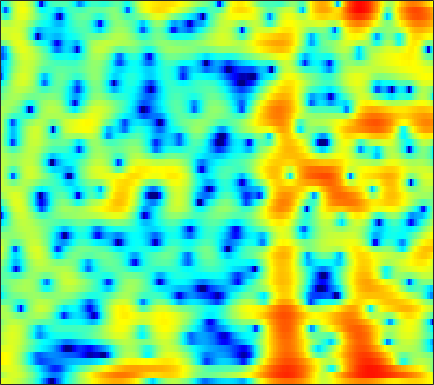

Data behind this chart, as committed beside it:
4.4295, 4.3638, 4.2464, 4.0886, 3.9377, 3.6893, 3.3766, 3.0967, 2.6627, 2.1483, 1.5494, 1.0362, 0.2529, -0.65046, -1.4218, -2.5863, -3.9298, -5.0902, -6.8778, -9.0587, -11.759, -14.378, -19.371, -27.072
1.159, 1.991, 2.835, 3.417, 3.703, 3.903, 3.919, 3.818, 3.543, 3.116, 2.542, 2.02, 1.206, 0.2594, -0.5308, -1.688, -2.949, -3.949, -5.333, -6.732, -8.104, -9.086, -10.26, -11.16
3.721, 3.998, 4.26, 4.379, 4.368, 4.218, 3.917, 3.593, 3.036, 2.34, 1.515, 0.8166, -0.2119, -1.338, -2.237, -3.496, -4.833, -5.874, -7.286, -8.739, -10.23, -11.39, -12.93, -14.38
6.013, 5.856, 5.579, 5.208, 4.857, 4.278, 3.557, 2.917, 1.917, 0.7334, -0.6447, -1.816, -3.57, -5.546, -7.169, -9.46, -11.65, -12.98, -13.97, -14.01, -13.56, -13.14, -12.6, -12.14
5.903, 5.787, 5.557, 5.225, 4.898, 4.344, 3.638, 3.005, 2.001, 0.8004, -0.6148, -1.827, -3.663, -5.762, -7.507, -9.933, -12.06, -13.02, -13.18, -12.6, -11.88, -11.44, -11.05, -10.9
3.716, 4.02, 4.285, 4.385, 4.348, 4.155, 3.8, 3.431, 2.812, 2.058, 1.185, 0.4692, -0.5311, -1.573, -2.354, -3.362, -4.289, -4.907, -5.635, -6.285, -6.9, -7.365, -8.066, -8.893
1.837, 2.59, 3.316, 3.773, 3.962, 4.026, 3.893, 3.673, 3.231, 2.635, 1.891, 1.249, 0.3226, -0.6568, -1.411, -2.405, -3.343, -3.971, -4.692, -5.257, -5.719, -6.021, -6.423, -6.857
2.226, 2.791, 3.414, 3.863, 4.077, 4.19, 4.101, 3.896, 3.438, 2.761, 1.848, 0.9938, -0.3776, -2.054, -3.538, -5.846, -8.416, -10.15, -11.14, -10.23, -8.686, -7.638, -6.526, -5.755
1.095, 1.854, 2.676, 3.28, 3.585, 3.806, 3.822, 3.697, 3.355, 2.807, 2.048, 1.306, 0.06615, -1.473, -2.839, -4.952, -7.257, -8.733, -9.362, -8.367, -6.861, -5.846, -4.784, -4.037
-0.1651, 0.7408, 1.613, 2.174, 2.434, 2.6, 2.601, 2.517, 2.321, 2.037, 1.707, 1.416, 0.9724, 0.4749, 0.08976, -0.4214, -0.8831, -1.183, -1.483, -1.69, -1.834, -1.944, -2.14, -2.459
1.725, 1.877, 1.936, 1.81, 1.588, 1.137, 0.5586, 0.1088, -0.3976, -0.6669, -0.5534, -0.2687, 0.2541, 0.7713, 1.096, 1.422, 1.625, 1.685, 1.647, 1.447, 1.075, 0.6588, -0.09013, -1.136
2.01, 1.831, 1.469, 0.8584, 0.1646, -1.194, -3.3, -5.657, -10.72, -17.33, -10.25, -6.187, -2.741, -0.4792, 0.731, 1.884, 2.644, 3.001, 3.237, 3.235, 2.994, 2.66, 2.011, 1.108
-2.073, -1.69, -1.335, -1.235, -1.354, -1.782, -2.477, -3.11, -3.817, -4.067, -3.459, -2.592, -1.303, -0.1452, 0.5908, 1.376, 1.917, 2.183, 2.375, 2.41, 2.315, 2.164, 1.872, 1.491
-6.558, -4.843, -3.215, -2.116, -1.539, -1.006, -0.6467, -0.4582, -0.2364, -0.0101, 0.2243, 0.4224, 0.7048, 0.9376, 1.057, 1.116, 1.054, 0.9436, 0.7196, 0.4681, 0.254, 0.1492, 0.112, 0.1885
-3.924, -2.976, -1.861, -0.9406, -0.3651, 0.2507, 0.7334, 1.022, 1.322, 1.581, 1.752, 1.802, 1.775, 1.633, 1.403, 0.895, 0.1323, -0.631, -1.918, -3.458, -4.914, -5.459, -4.982, -3.556
-1.817, -1.343, -0.8089, -0.373, -0.1021, 0.2096, 0.4843, 0.6979, 0.9794, 1.246, 1.496, 1.645, 1.721, 1.618, 1.396, 0.8529, -0.05227, -1.047, -2.913, -5.677, -9.705, -12.45, -10.04, -5.79
-1.708, -1.625, -1.75, -2.094, -2.453, -2.943, -3.264, -3.271, -2.871, -2.16, -1.292, -0.6343, 0.1147, 0.6409, 0.8807, 0.9952, 0.862, 0.6184, 0.1599, -0.3456, -0.7417, -0.8539, -0.6653, -0.1567
-1.006, -1.576, -2.688, -4.313, -5.981, -9.128, -14.04, -18.22, -13.9, -8.639, -5.24, -3.418, -1.571, -0.2152, 0.5392, 1.251, 1.692, 1.881, 1.982, 1.974, 1.909, 1.845, 1.779, 1.758
0.838, -0.07944, -1.541, -3.26, -4.691, -6.665, -8.297, -8.81, -8.041, -6.315, -4.232, -2.75, -1.051, 0.324, 1.153, 1.971, 2.507, 2.741, 2.838, 2.716, 2.421, 2.11, 1.597, 1.041
2.943, 1.847, 0.1444, -1.812, -3.422, -5.56, -7.108, -7.402, -6.364, -4.437, -2.455, -1.075, 0.5509, 1.836, 2.578, 3.288, 3.678, 3.753, 3.575, 3.079, 2.242, 1.386, -0.08178, -1.926
3.771, 2.717, 0.9985, -1.232, -3.375, -7.31, -13.09, -14.39, -8.628, -4.446, -1.562, 0.02392, 1.637, 2.804, 3.414, 3.929, 4.098, 3.999, 3.575, 2.797, 1.613, 0.4243, -1.641, -4.402
2.519, 1.971, 1.146, 0.241, -0.4353, -1.233, -1.685, -1.725, -1.258, -0.423, 0.5104, 1.204, 1.984, 2.568, 2.862, 3.047, 2.97, 2.754, 2.227, 1.421, 0.3346, -0.6701, -2.238, -4.026
0.4393, 0.4287, 0.4076, 0.4104, 0.4226, 0.4987, 0.6514, 0.8231, 1.099, 1.452, 1.804, 2.053, 2.326, 2.482, 2.521, 2.435, 2.196, 1.908, 1.365, 0.6378, -0.2673, -1.072, -2.326, -3.804
-2.598, -2.114, -1.417, -0.7154, -0.2034, 0.4351, 0.9974, 1.387, 1.826, 2.153, 2.409, 2.516, 2.568, 2.518, 2.402, 2.157, 1.817, 1.491, 0.9889, 0.401, -0.2744, -0.8404, -1.687, -2.66
-7.702, -6.346, -4.428, -2.647, -1.458, -0.1275, 0.9293, 1.536, 2.172, 2.558, 2.744, 2.753, 2.612, 2.331, 2.032, 1.566, 1.04, 0.6342, 0.1363, -0.3111, -0.6975, -0.9473, -1.241, -1.509
-16.8, -11.37, -6.709, -3.482, -1.652, 0.2311, 1.611, 2.338, 2.964, 3.274, 3.238, 3.039, 2.536, 1.771, 1.067, -0.01138, -1.143, -1.925, -2.775, -3.182, -3.129, -2.84, -2.285, -1.649
-8.084, -6.033, -3.371, -1.036, 0.4256, 1.954, 3.036, 3.618, 3.999, 3.996, 3.62, 3.074, 2, 0.4973, -0.9222, -3.256, -6.139, -8.728, -12.53, -14.03, -11.15, -8.592, -5.76, -3.615
-2.955, -1.51, 0.1739, 1.596, 2.467, 3.385, 3.99, 4.216, 4.28, 3.948, 3.26, 2.435, 0.9432, -1.08, -2.995, -6.122, -10.03, -13.18, -17.1, -17.88, -14.85, -11.86, -8.279, -5.454
0.8046, 1.478, 2.281, 2.937, 3.326, 3.72, 3.958, 3.958, 3.81, 3.378, 2.654, 1.88, 0.4838, -1.379, -3.162, -6.207, -10.28, -14.51, -22.98, -19.68, -13.58, -10.6, -7.646, -5.445
2.753, 2.784, 2.781, 2.752, 2.725, 2.688, 2.674, 2.7, 2.621, 2.485, 2.134, 1.758, 0.9873, -0.03607, -0.9845, -2.399, -3.96, -4.996, -6.018, -6.266, -5.891, -5.365, -4.571, -3.902
3.342, 2.803, 1.921, 0.9249, 0.2092, -0.4634, -0.5654, -0.2014, 0.5436, 1.287, 1.833, 2.046, 2.112, 1.898, 1.605, 1.07, 0.4556, -0.02661, -0.6126, -1.123, -1.507, -1.745, -2.041, -2.324
3.389, 2.414, 0.5694, -2.273, -5.555, -13.3, -12.62, -6.847, -2.409, 0.1414, 1.773, 2.551, 3.192, 3.444, 3.433, 3.183, 2.76, 2.318, 1.643, 0.8487, 0.004528, -0.6459, -1.511, -2.328
3.052, 2.405, 1.221, -0.2894, -1.462, -2.634, -2.691, -1.849, -0.3906, 1.027, 2.124, 2.734, 3.256, 3.469, 3.431, 3.135, 2.557, 1.948, 0.8816, -0.454, -2.062, -3.396, -5.179, -6.599
2.663, 2.418, 1.968, 1.493, 1.187, 0.9302, 0.924, 1.062, 1.432, 1.892, 2.324, 2.605, 2.812, 2.835, 2.701, 2.3, 1.574, 0.8195, -0.5515, -2.382, -4.907, -7.457, -12.48, -23.41
2.37, 2.085, 1.645, 1.218, 0.9351, 0.7096, 0.7153, 0.8232, 1.135, 1.52, 1.94, 2.199, 2.454, 2.531, 2.458, 2.147, 1.593, 0.9795, -0.08343, -1.478, -3.175, -4.621, -6.571, -8.069
1.932, 1.187, 0.06008, -1.123, -1.898, -2.546, -2.555, -2.091, -1.183, -0.1266, 0.8445, 1.457, 2.112, 2.528, 2.678, 2.663, 2.426, 2.098, 1.485, 0.6931, -0.1906, -0.8657, -1.691, -2.377
1.421, 0.005167, -2.406, -5.698, -9.074, -15.09, -13.56, -9.311, -5.254, -2.526, -0.5536, 0.5956, 1.737, 2.531, 2.918, 3.187, 3.163, 2.997, 2.568, 1.97, 1.239, 0.6589, -0.08778, -0.6784
1.722, 0.1633, -2.237, -4.942, -6.942, -8.82, -8.747, -7.349, -5.039, -2.818, -0.8674, 0.3403, 1.628, 2.564, 3.055, 3.43, 3.49, 3.328, 2.841, 2.035, 0.8913, -0.1763, -1.79, -3.227
2.403, 0.7964, -1.713, -4.546, -6.665, -8.686, -8.53, -7.146, -4.876, -2.665, -0.8542, 0.296, 1.535, 2.474, 2.982, 3.404, 3.564, 3.462, 3.015, 2.123, 0.6671, -0.9388, -4.183, -10.15
2.205, 0.7187, -1.806, -5.203, -8.683, -14.19, -12.64, -9.123, -5.747, -3.541, -2.033, -1.161, -0.2839, 0.4571, 0.9504, 1.525, 1.987, 2.196, 2.263, 2.031, 1.477, 0.8703, -0.1038, -0.9764
2.085, 1.337, 0.1599, -1.127, -2.047, -2.976, -3.474, -3.49, -3.431, -3.437, -3.632, -3.96, -4.361, -4.39, -3.891, -2.684, -1.326, -0.3867, 0.6017, 1.277, 1.662, 1.794, 1.845, 1.81
1.894, 1.818, 1.575, 1.2, 0.8589, 0.3552, -0.2077, -0.7076, -1.562, -2.789, -4.676, -6.845, -11.76, -25.07, -16.3, -8.258, -4.277, -2.299, -0.4661, 0.7762, 1.604, 2.017, 2.352, 2.486
0.6055, 1.037, 1.412, 1.59, 1.604, 1.464, 1.173, 0.7955, 0.1127, -0.8284, -2.072, -3.147, -4.515, -5.286, -5.06, -3.904, -2.472, -1.47, -0.3486, 0.4916, 1.101, 1.425, 1.685, 1.771
-1.069, -0.3607, 0.4041, 0.9882, 1.313, 1.591, 1.685, 1.648, 1.452, 1.111, 0.6626, 0.3006, -0.1582, -0.5015, -0.6627, -0.7425, -0.6938, -0.6267, -0.5008, -0.3564, -0.2045, -0.08686, 0.05447, 0.1264
-2.527, -1.736, -0.7025, 0.2476, 0.878, 1.586, 2.102, 2.384, 2.588, 2.612, 2.489, 2.301, 1.923, 1.441, 0.9999, 0.3074, -0.4871, -1.135, -2.005, -2.692, -2.995, -2.915, -2.489, -1.942
-5.798, -4.535, -2.724, -1.027, 0.09531, 1.349, 2.351, 2.914, 3.451, 3.741, 3.788, 3.662, 3.284, 2.631, 1.951, 0.73, -0.9644, -2.631, -5.62, -9.705, -12.54, -10.56, -6.897, -4.314
-14.25, -9.8, -5.889, -3.095, -1.458, 0.3062, 1.665, 2.459, 3.251, 3.755, 3.97, 3.948, 3.678, 3.1, 2.453, 1.274, -0.3202, -1.848, -4.35, -7.122, -8.631, -7.914, -5.811, -3.934
-10.11, -8.561, -6.3, -4.16, -2.708, -0.9907, 0.4403, 1.344, 2.276, 2.93, 3.312, 3.424, 3.332, 2.998, 2.586, 1.847, 0.9357, 0.181, -0.8318, -1.718, -2.303, -2.494, -2.481, -2.263
-8.698, -8.004, -6.615, -4.875, -3.497, -1.763, -0.2017, 0.7929, 1.847, 2.609, 3.094, 3.28, 3.305, 3.119, 2.855, 2.364, 1.742, 1.231, 0.5324, -0.1595, -0.7934, -1.214, -1.703, -2.078
-13.06, -13.14, -10.35, -6.727, -4.37, -1.81, 0.1573, 1.291, 2.452, 3.237, 3.683, 3.826, 3.8, 3.546, 3.244, 2.712, 2.07, 1.532, 0.7613, -0.05699, -0.9234, -1.611, -2.544, -3.469
-11.41, -12.01, -8.651, -4.668, -2.287, 0.1428, 1.898, 2.883, 3.796, 4.307, 4.468, 4.385, 4.031, 3.437, 2.869, 2.011, 1.124, 0.4594, -0.4432, -1.368, -2.419, -3.362, -4.922, -6.984
-0.8546, -0.6105, 0.1, 1.113, 1.937, 2.94, 3.773, 4.222, 4.537, 4.528, 4.184, 3.689, 2.696, 1.357, 0.1408, -1.618, -3.271, -4.176, -4.808, -5.087, -5.448, -5.973, -7.206, -9.29
2.812, 2.892, 3.108, 3.414, 3.661, 3.987, 4.203, 4.245, 4.121, 3.717, 2.961, 2.117, 0.5495, -1.667, -3.919, -8.175, -15.33, -22.06, -14.58, -10.48, -8.615, -8.003, -7.848, -8.184
3.521, 3.427, 3.395, 3.468, 3.565, 3.713, 3.788, 3.769, 3.591, 3.167, 2.435, 1.653, 0.2845, -1.516, -3.151, -5.635, -8.021, -9.114, -9.185, -8.461, -7.77, -7.461, -7.319, -7.376
2.396, 2.054, 1.849, 1.971, 2.245, 2.701, 3.174, 3.455, 3.62, 3.531, 3.161, 2.699, 1.84, 0.7496, -0.1589, -1.415, -2.612, -3.405, -4.198, -4.779, -5.269, -5.635, -6.204, -6.913
-1.258, -2.688, -3.776, -2.915, -1.409, 0.6897, 2.387, 3.321, 4.157, 4.561, 4.577, 4.359, 3.776, 2.917, 2.129, 0.9495, -0.2634, -1.135, -2.192, -3.065, -3.796, -4.333, -5.189, -6.492
-5.152, -8.287, -13.62, -8.958, -4.543, -0.5998, 1.966, 3.304, 4.515, 5.156, 5.306, 5.122, 4.522, 3.52, 2.489, 0.7725, -1.302, -2.954, -4.918, -5.815, -5.563, -5.14, -4.814, -4.998
-5.301, -4.612, -3.533, -2.088, -0.8119, 0.9003, 2.424, 3.337, 4.182, 4.62, 4.654, 4.408, 3.723, 2.585, 1.387, -0.7967, -3.953, -7.435, -16, -18.54, -9.84, -6.878, -4.618, -3.367
